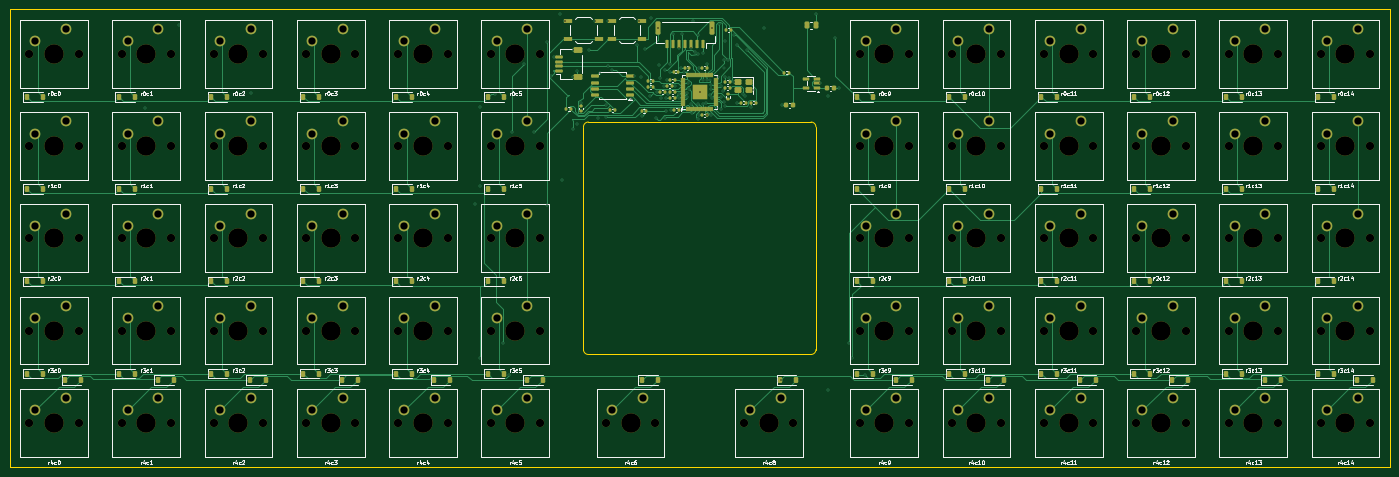
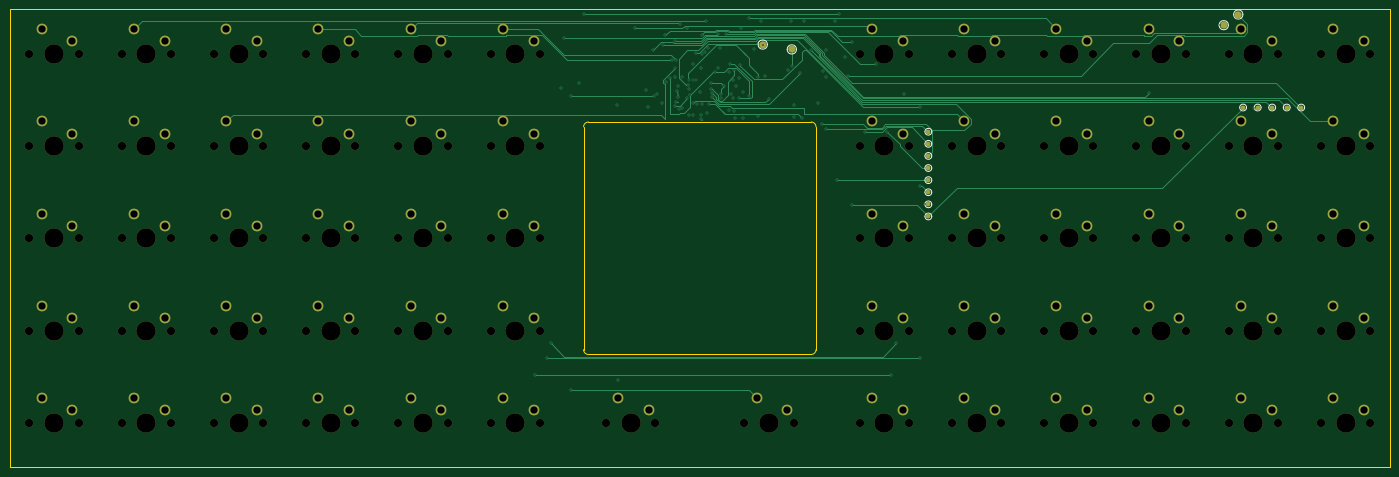
Circuit board: 11 layer files. Board 285.0 x 94.6 mm.
- bottom_copper: keycult62-B_Cu.gbl (27208 bytes)
- bottom_mask: keycult62-B_Mask.gbs (11554 bytes)
- paste: keycult62-B_Paste.gbp (454 bytes)
- bottom_silk: keycult62-B_Silkscreen.gbo (14311 bytes)
- outline: keycult62-Edge_Cuts.gm1 (1194 bytes)
- top_copper: keycult62-F_Cu.gtl (81600 bytes)
- top_mask: keycult62-F_Mask.gts (22102 bytes)
- paste: keycult62-F_Paste.gtp (11864 bytes)
- top_silk: keycult62-F_Silkscreen.gto (177447 bytes)
- drill: keycult62-NPTH.drl (3108 bytes)
- drill: keycult62-PTH.drl (4333 bytes)

=== bottom_copper: keycult62-B_Cu.gbl (27208 bytes, source omitted) ===
=== bottom_mask: keycult62-B_Mask.gbs (11554 bytes, source omitted) ===
=== paste: keycult62-B_Paste.gbp ===
%TF.GenerationSoftware,KiCad,Pcbnew,10.0.7*%
%TF.CreationDate,2026-10-31T12:33:33+09:00*%
%TF.ProjectId,keycult62,6b657963-756c-4743-9632-2e6b69636164,rev?*%
%TF.SameCoordinates,Original*%
%TF.FileFunction,Paste,Bot*%
%TF.FilePolarity,Positive*%
%FSLAX46Y46*%
G04 Gerber Fmt 4.6, Leading zero omitted, Abs format (unit mm)*
G04 Created by KiCad (PCBNEW 10.0.7) date 2026-10-31 12:33:33*
%MOMM*%
%LPD*%
G01*
G04 APERTURE LIST*
G04 APERTURE END LIST*
M02*

=== bottom_silk: keycult62-B_Silkscreen.gbo (14311 bytes, source omitted) ===
=== outline: keycult62-Edge_Cuts.gm1 ===
%TF.GenerationSoftware,KiCad,Pcbnew,10.0.7*%
%TF.CreationDate,2026-10-31T12:33:33+09:00*%
%TF.ProjectId,keycult62,6b657963-756c-4743-9632-2e6b69636164,rev?*%
%TF.SameCoordinates,Original*%
%TF.FileFunction,Profile,NP*%
%FSLAX46Y46*%
G04 Gerber Fmt 4.6, Leading zero omitted, Abs format (unit mm)*
G04 Created by KiCad (PCBNEW 10.0.7) date 2026-10-31 12:33:33*
%MOMM*%
%LPD*%
G01*
G04 APERTURE LIST*
%TA.AperFunction,Profile*%
%ADD10C,0.050000*%
%TD*%
G04 APERTURE END LIST*
D10*
X37500000Y-52700000D02*
X322500000Y-52700000D01*
X37500000Y-147300000D02*
X37500000Y-52700000D01*
X156000000Y-77000000D02*
G75*
G02*
X157000000Y-76000000I1000000J0D01*
G01*
X156000000Y-123000000D02*
X156000000Y-77000000D01*
X157000000Y-76000000D02*
X203000000Y-76000000D01*
X157000000Y-124000000D02*
G75*
G02*
X156000000Y-123000000I0J1000000D01*
G01*
X203000000Y-76000000D02*
G75*
G02*
X204000000Y-77000000I0J-1000000D01*
G01*
X203000000Y-124000000D02*
X157000000Y-124000000D01*
X204000000Y-77000000D02*
X204000000Y-123000000D01*
X204000000Y-123000000D02*
G75*
G02*
X203000000Y-124000000I-1000000J0D01*
G01*
X322500000Y-52700000D02*
X322500000Y-147300000D01*
X322500000Y-147300000D02*
X37500000Y-147300000D01*
M02*

=== top_copper: keycult62-F_Cu.gtl (81600 bytes, source omitted) ===
=== top_mask: keycult62-F_Mask.gts (22102 bytes, source omitted) ===
=== paste: keycult62-F_Paste.gtp (11864 bytes, source omitted) ===
=== top_silk: keycult62-F_Silkscreen.gto (177447 bytes, source omitted) ===
=== drill: keycult62-NPTH.drl ===
M48
; DRILL file KiCad 10.0.7 date 2026-10-31T12:33:34
; FORMAT={-:-/ absolute / metric / decimal}
; #@! TF.CreationDate,2026-10-31T12:33:34+09:00
; #@! TF.GenerationSoftware,Kicad,Pcbnew,10.0.7
; #@! TF.FileFunction,NonPlated,1,4,NPTH
FMAT,2
METRIC
; #@! TA.AperFunction,NonPlated,NPTH,ComponentDrill
T1C1.700
; #@! TA.AperFunction,NonPlated,NPTH,ComponentDrill
T2C4.000
%
G90
G05
T1
X41.57Y-61.9
X41.57Y-80.95
X41.57Y-100.0
X41.57Y-119.05
X41.57Y-138.1
X51.73Y-61.9
X51.73Y-80.95
X51.73Y-100.0
X51.73Y-119.05
X51.73Y-138.1
X60.62Y-61.9
X60.62Y-80.95
X60.62Y-100.0
X60.62Y-119.05
X60.62Y-138.1
X70.78Y-61.9
X70.78Y-80.95
X70.78Y-100.0
X70.78Y-119.05
X70.78Y-138.1
X79.67Y-61.9
X79.67Y-80.95
X79.67Y-100.0
X79.67Y-119.05
X79.67Y-138.1
X89.83Y-61.9
X89.83Y-80.95
X89.83Y-100.0
X89.83Y-119.05
X89.83Y-138.1
X98.72Y-61.9
X98.72Y-80.95
X98.72Y-100.0
X98.72Y-119.05
X98.72Y-138.1
X108.88Y-61.9
X108.88Y-80.95
X108.88Y-100.0
X108.88Y-119.05
X108.88Y-138.1
X117.77Y-61.9
X117.77Y-80.95
X117.77Y-100.0
X117.77Y-119.05
X117.77Y-138.1
X127.93Y-61.9
X127.93Y-80.95
X127.93Y-100.0
X127.93Y-119.05
X127.93Y-138.1
X136.82Y-61.9
X136.82Y-80.95
X136.82Y-100.0
X136.82Y-119.05
X136.82Y-138.1
X146.98Y-61.9
X146.98Y-80.95
X146.98Y-100.0
X146.98Y-119.05
X146.98Y-138.1
X160.632Y-138.1
X170.792Y-138.1
X189.207Y-138.1
X199.367Y-138.1
X213.02Y-61.9
X213.02Y-80.95
X213.02Y-100.0
X213.02Y-119.05
X213.02Y-138.1
X223.18Y-61.9
X223.18Y-80.95
X223.18Y-100.0
X223.18Y-119.05
X223.18Y-138.1
X232.07Y-61.9
X232.07Y-80.95
X232.07Y-100.0
X232.07Y-119.05
X232.07Y-138.1
X242.23Y-61.9
X242.23Y-80.95
X242.23Y-100.0
X242.23Y-119.05
X242.23Y-138.1
X251.12Y-61.9
X251.12Y-80.95
X251.12Y-100.0
X251.12Y-119.05
X251.12Y-138.1
X261.28Y-61.9
X261.28Y-80.95
X261.28Y-100.0
X261.28Y-119.05
X261.28Y-138.1
X270.17Y-61.9
X270.17Y-80.95
X270.17Y-100.0
X270.17Y-119.05
X270.17Y-138.1
X280.33Y-61.9
X280.33Y-80.95
X280.33Y-100.0
X280.33Y-119.05
X280.33Y-138.1
X289.22Y-61.9
X289.22Y-80.95
X289.22Y-100.0
X289.22Y-119.05
X289.22Y-138.1
X299.38Y-61.9
X299.38Y-80.95
X299.38Y-100.0
X299.38Y-119.05
X299.38Y-138.1
X308.27Y-61.9
X308.27Y-80.95
X308.27Y-100.0
X308.27Y-119.05
X308.27Y-138.1
X318.43Y-61.9
X318.43Y-80.95
X318.43Y-100.0
X318.43Y-119.05
X318.43Y-138.1
T2
X46.65Y-61.9
X46.65Y-80.95
X46.65Y-100.0
X46.65Y-119.05
X46.65Y-138.1
X65.7Y-61.9
X65.7Y-80.95
X65.7Y-100.0
X65.7Y-119.05
X65.7Y-138.1
X84.75Y-61.9
X84.75Y-80.95
X84.75Y-100.0
X84.75Y-119.05
X84.75Y-138.1
X103.8Y-61.9
X103.8Y-80.95
X103.8Y-100.0
X103.8Y-119.05
X103.8Y-138.1
X122.85Y-61.9
X122.85Y-80.95
X122.85Y-100.0
X122.85Y-119.05
X122.85Y-138.1
X141.9Y-61.9
X141.9Y-80.95
X141.9Y-100.0
X141.9Y-119.05
X141.9Y-138.1
X165.713Y-138.1
X194.287Y-138.1
X218.1Y-61.9
X218.1Y-80.95
X218.1Y-100.0
X218.1Y-119.05
X218.1Y-138.1
X237.15Y-61.9
X237.15Y-80.95
X237.15Y-100.0
X237.15Y-119.05
X237.15Y-138.1
X256.2Y-61.9
X256.2Y-80.95
X256.2Y-100.0
X256.2Y-119.05
X256.2Y-138.1
X275.25Y-61.9
X275.25Y-80.95
X275.25Y-100.0
X275.25Y-119.05
X275.25Y-138.1
X294.3Y-61.9
X294.3Y-80.95
X294.3Y-100.0
X294.3Y-119.05
X294.3Y-138.1
X313.35Y-61.9
X313.35Y-80.95
X313.35Y-100.0
X313.35Y-119.05
X313.35Y-138.1
M30

=== drill: keycult62-PTH.drl ===
M48
; DRILL file KiCad 10.0.7 date 2026-10-31T12:33:34
; FORMAT={-:-/ absolute / metric / decimal}
; #@! TF.CreationDate,2026-10-31T12:33:34+09:00
; #@! TF.GenerationSoftware,Kicad,Pcbnew,10.0.7
; #@! TF.FileFunction,Plated,1,4,PTH
FMAT,2
METRIC
; #@! TA.AperFunction,Plated,PTH,ViaDrill
T1C0.300
; #@! TA.AperFunction,Plated,PTH,ComponentDrill
T2C1.500
%
G90
G05
T1
X65.52Y-73.0
X72.52Y-56.0
X87.29Y-69.926
X133.52Y-93.0
X134.551Y-72.913
X134.551Y-89.257
X134.552Y-124.796
X137.784Y-70.204
X139.423Y-121.668
X140.571Y-128.179
X141.29Y-77.987
X143.682Y-64.108
X145.805Y-78.032
X148.467Y-59.492
X148.467Y-93.181
X149.366Y-66.424
X150.0Y-62.5
X151.21Y-53.668
X151.617Y-88.0
X152.13Y-55.1
X153.862Y-77.501
X153.875Y-61.2
X153.875Y-66.8
X154.65Y-65.5
X154.743Y-76.4
X155.5Y-72.0
X157.094Y-61.042
X158.43Y-55.1
X158.938Y-75.147
X159.34Y-65.828
X160.618Y-72.513
X160.618Y-75.049
X161.0Y-64.5
X161.13Y-55.1
X161.8Y-65.3
X165.769Y-71.2
X166.488Y-66.595
X167.0Y-60.0
X167.43Y-55.1
X167.979Y-66.678
X168.035Y-74.82
X168.8Y-61.0
X169.823Y-70.546
X169.846Y-54.55
X171.039Y-75.171
X171.1Y-69.8
X171.4Y-56.65
X171.598Y-64.254
X171.901Y-66.97
X171.949Y-71.086
X172.6Y-68.6
X172.767Y-75.2
X172.865Y-65.284
X172.984Y-73.7
X173.1Y-71.1
X173.2Y-67.4
X173.5Y-70.3
X173.803Y-63.946
X173.9Y-65.6
X174.0Y-73.5
X174.5Y-57.776
X175.0Y-68.6
X175.625Y-71.056
X175.643Y-70.279
X175.75Y-60.65
X176.2Y-64.8
X176.278Y-57.776
X176.821Y-65.6
X177.466Y-69.931
X177.473Y-70.806
X177.6Y-68.0
X177.761Y-69.145
X178.118Y-72.343
X178.25Y-60.65
X178.477Y-74.152
X178.634Y-55.158
X179.0Y-61.5
X179.559Y-72.184
X179.622Y-62.0
X179.642Y-58.017
X179.742Y-75.35
X179.8Y-64.8
X179.8Y-74.6
X180.0Y-69.8
X180.615Y-72.335
X180.7Y-67.25
X180.75Y-61.703
X181.364Y-72.002
X181.45Y-67.25
X181.48Y-64.0
X181.48Y-74.6
X182.079Y-70.35
X182.2Y-67.25
X182.302Y-69.206
X182.311Y-74.591
X182.4Y-68.4
X182.54Y-70.968
X182.6Y-56.65
X183.627Y-73.029
X183.77Y-66.639
X184.066Y-55.805
X184.379Y-73.269
X184.4Y-68.55
X184.4Y-70.8
X184.8Y-69.6
X184.941Y-71.772
X184.982Y-63.145
X185.1Y-64.8
X185.128Y-59.205
X185.198Y-72.598
X185.22Y-66.8
X185.762Y-63.214
X186.103Y-66.926
X187.05Y-67.65
X187.112Y-58.117
X187.64Y-60.036
X187.8Y-72.0
X188.937Y-70.111
X189.408Y-70.716
X189.742Y-61.174
X190.62Y-72.8
X191.1Y-69.35
X193.314Y-56.671
X196.887Y-129.2
X197.005Y-72.5
X203.938Y-53.668
X204.938Y-68.0
X206.516Y-70.716
X206.516Y-131.358
X208.041Y-58.647
X208.7Y-69.0
X210.819Y-121.668
X211.542Y-124.796
X214.117Y-128.179
T2
X42.84Y-59.36
X42.84Y-78.41
X42.84Y-97.46
X42.84Y-116.51
X42.84Y-135.56
X49.19Y-56.82
X49.19Y-75.87
X49.19Y-94.92
X49.19Y-113.97
X49.19Y-133.02
X61.89Y-59.36
X61.89Y-78.41
X61.89Y-97.46
X61.89Y-116.51
X61.89Y-135.56
X68.24Y-56.82
X68.24Y-75.87
X68.24Y-94.92
X68.24Y-113.97
X68.24Y-133.02
X80.94Y-59.36
X80.94Y-78.41
X80.94Y-97.46
X80.94Y-116.51
X80.94Y-135.56
X87.29Y-56.82
X87.29Y-75.87
X87.29Y-94.92
X87.29Y-113.97
X87.29Y-133.02
X99.99Y-59.36
X99.99Y-78.41
X99.99Y-97.46
X99.99Y-116.51
X99.99Y-135.56
X106.34Y-56.82
X106.34Y-75.87
X106.34Y-94.92
X106.34Y-113.97
X106.34Y-133.02
X119.04Y-59.36
X119.04Y-78.41
X119.04Y-97.46
X119.04Y-116.51
X119.04Y-135.56
X125.39Y-56.82
X125.39Y-75.87
X125.39Y-94.92
X125.39Y-113.97
X125.39Y-133.02
X138.09Y-59.36
X138.09Y-78.41
X138.09Y-97.46
X138.09Y-116.51
X138.09Y-135.56
X144.44Y-56.82
X144.44Y-75.87
X144.44Y-94.92
X144.44Y-113.97
X144.44Y-133.02
X161.903Y-135.56
X168.252Y-133.02
X190.477Y-135.56
X196.827Y-133.02
X214.29Y-59.36
X214.29Y-78.41
X214.29Y-97.46
X214.29Y-116.51
X214.29Y-135.56
X220.64Y-56.82
X220.64Y-75.87
X220.64Y-94.92
X220.64Y-113.97
X220.64Y-133.02
X233.34Y-59.36
X233.34Y-78.41
X233.34Y-97.46
X233.34Y-116.51
X233.34Y-135.56
X239.69Y-56.82
X239.69Y-75.87
X239.69Y-94.92
X239.69Y-113.97
X239.69Y-133.02
X252.39Y-59.36
X252.39Y-78.41
X252.39Y-97.46
X252.39Y-116.51
X252.39Y-135.56
X258.74Y-56.82
X258.74Y-75.87
X258.74Y-94.92
X258.74Y-113.97
X258.74Y-133.02
X271.44Y-59.36
X271.44Y-78.41
X271.44Y-97.46
X271.44Y-116.51
X271.44Y-135.56
X277.79Y-56.82
X277.79Y-75.87
X277.79Y-94.92
X277.79Y-113.97
X277.79Y-133.02
X290.49Y-59.36
X290.49Y-78.41
X290.49Y-97.46
X290.49Y-116.51
X290.49Y-135.56
X296.84Y-56.82
X296.84Y-75.87
X296.84Y-94.92
X296.84Y-113.97
X296.84Y-133.02
X309.54Y-59.36
X309.54Y-78.41
X309.54Y-97.46
X309.54Y-116.51
X309.54Y-135.56
X315.89Y-56.82
X315.89Y-75.87
X315.89Y-94.92
X315.89Y-113.97
X315.89Y-133.02
M30
